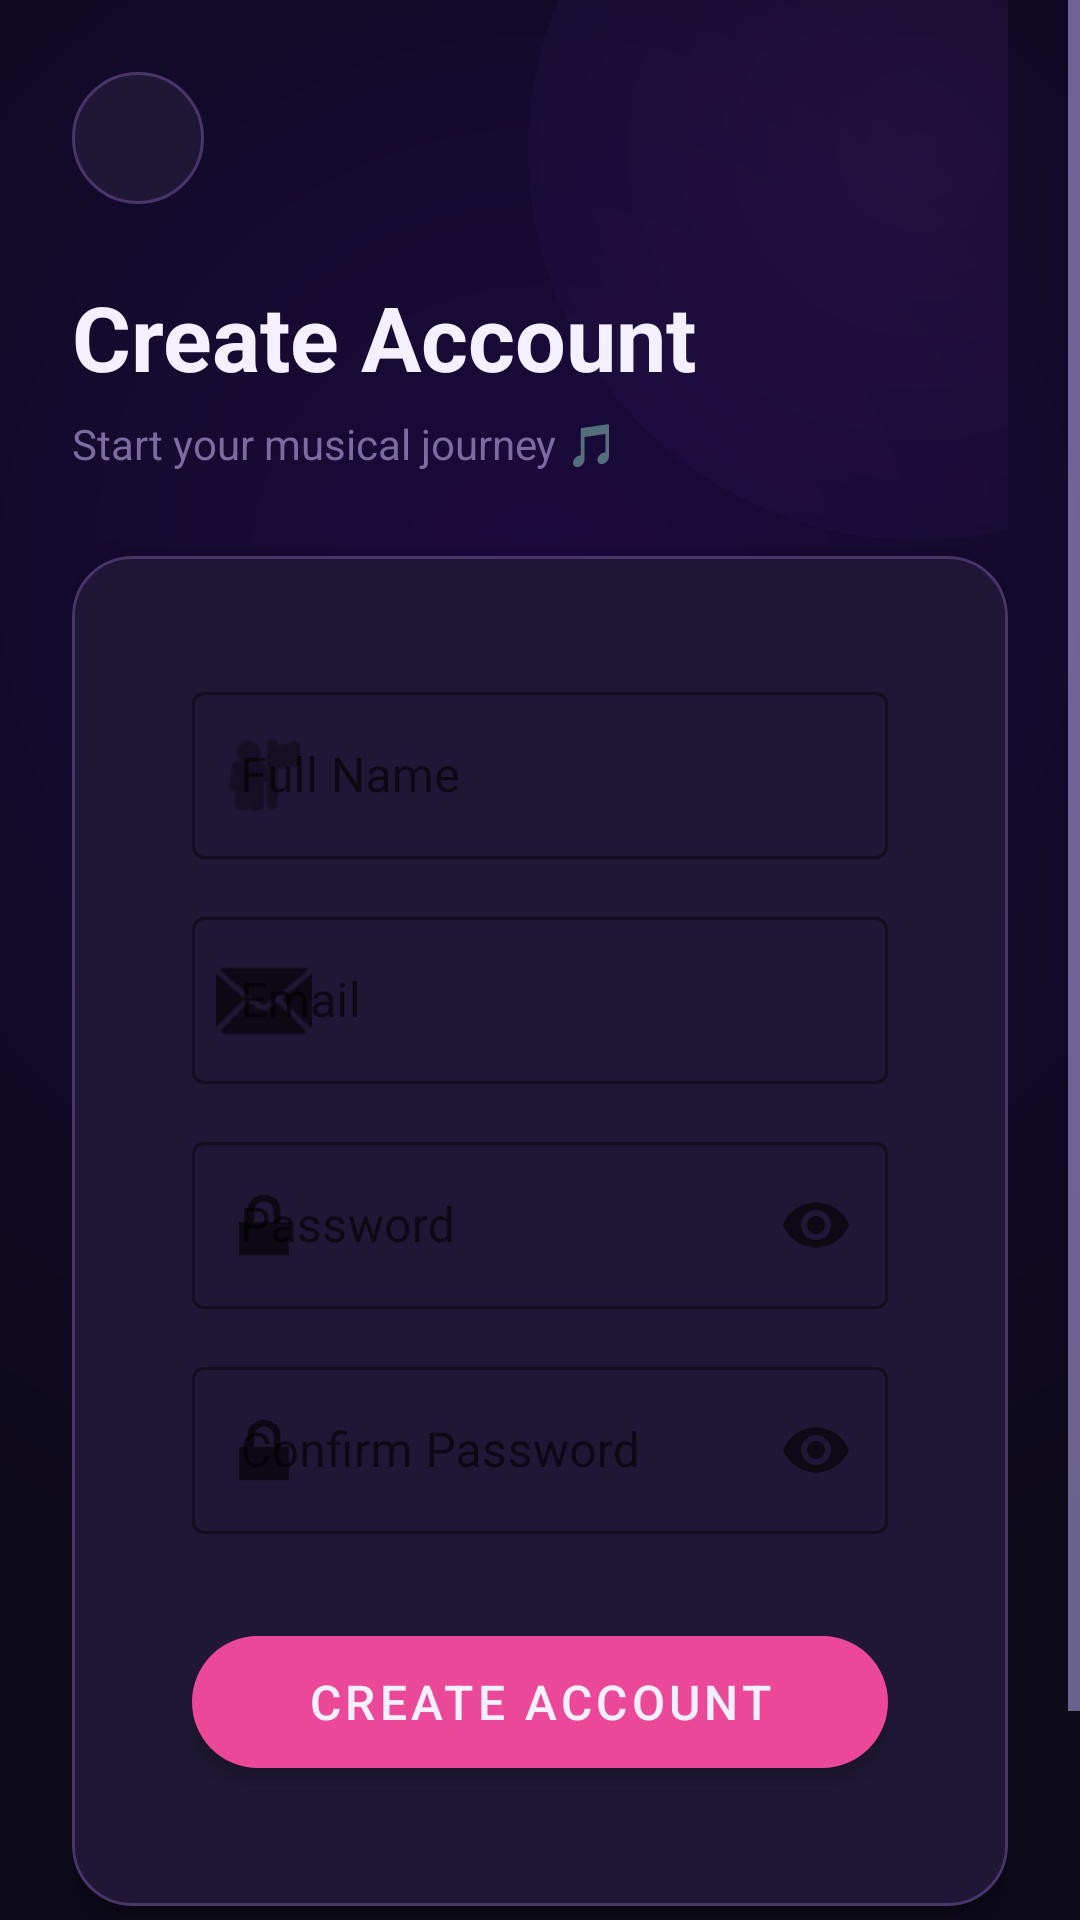

Reconstruct the res/layout file that produces this screen, plus the resources it refers to.
<!-- AndroidManifest.xml: activity theme Theme.FlowBeats.NoActionBar -->
<!-- res/layout/activity_signup.xml -->
<?xml version="1.0" encoding="utf-8"?>
<ScrollView
    xmlns:android="http://schemas.android.com/apk/res/android"
    xmlns:app="http://schemas.android.com/apk/res-auto"
    android:layout_width="match_parent"
    android:layout_height="match_parent"
    android:fillViewport="true"
    android:background="@drawable/bg_gradient_main"
    android:fitsSystemWindows="true">

    <androidx.constraintlayout.widget.ConstraintLayout
        android:layout_width="match_parent"
        android:layout_height="wrap_content"
        android:paddingStart="24dp"
        android:paddingEnd="24dp"
        android:paddingBottom="32dp">

        
        <View
            android:layout_width="260dp"
            android:layout_height="260dp"
            android:background="@drawable/bg_album_placeholder"
            android:alpha="0.09"
            android:translationX="100dp"
            android:translationY="-80dp"
            app:layout_constraintTop_toTopOf="parent"
            app:layout_constraintEnd_toEndOf="parent"/>

        
        <ImageButton
            android:id="@+id/btnBack"
            android:layout_width="44dp"
            android:layout_height="44dp"
            android:background="@drawable/bg_glass_card"
            android:src="@drawable/ic_back"
            android:tint="@color/text_primary"
            android:padding="10dp"
            android:layout_marginTop="24dp"
            app:layout_constraintTop_toTopOf="parent"
            app:layout_constraintStart_toStartOf="parent"/>

        
        <TextView
            android:id="@+id/tvTitle"
            android:layout_width="wrap_content"
            android:layout_height="wrap_content"
            android:text="Create Account"
            android:textColor="@color/text_primary"
            android:textSize="30sp"
            android:textStyle="bold"
            android:layout_marginTop="24dp"
            app:layout_constraintTop_toBottomOf="@id/btnBack"
            app:layout_constraintStart_toStartOf="parent"/>

        <TextView
            android:id="@+id/tvSubtitle"
            android:layout_width="wrap_content"
            android:layout_height="wrap_content"
            android:text="Start your musical journey 🎵"
            android:textColor="@color/text_tertiary"
            android:textSize="14sp"
            android:layout_marginTop="6dp"
            app:layout_constraintTop_toBottomOf="@id/tvTitle"
            app:layout_constraintStart_toStartOf="parent"/>

        
        <com.google.android.material.card.MaterialCardView
            android:id="@+id/signupCard"
            style="@style/Card.Glass"
            android:layout_width="0dp"
            android:layout_height="wrap_content"
            android:layout_marginTop="28dp"
            app:layout_constraintTop_toBottomOf="@id/tvSubtitle"
            app:layout_constraintStart_toStartOf="parent"
            app:layout_constraintEnd_toEndOf="parent">

            <LinearLayout
                android:layout_width="match_parent"
                android:layout_height="wrap_content"
                android:orientation="vertical"
                android:padding="24dp">

                <com.google.android.material.textfield.TextInputLayout
                    android:id="@+id/tilName"
                    style="@style/TextInput.Glass"
                    android:layout_width="match_parent"
                    android:layout_height="wrap_content"
                    android:hint="Full Name"
                    app:startIconDrawable="@android:drawable/ic_menu_myplaces">
                    <com.google.android.material.textfield.TextInputEditText
                        android:id="@+id/etFullName"
                        android:layout_width="match_parent"
                        android:layout_height="wrap_content"
                        android:inputType="textPersonName"
                        android:textColor="@color/text_primary"/>
                </com.google.android.material.textfield.TextInputLayout>

                <com.google.android.material.textfield.TextInputLayout
                    android:id="@+id/tilEmail"
                    style="@style/TextInput.Glass"
                    android:layout_width="match_parent"
                    android:layout_height="wrap_content"
                    android:hint="Email"
                    android:layout_marginTop="14dp"
                    app:startIconDrawable="@android:drawable/ic_dialog_email">
                    <com.google.android.material.textfield.TextInputEditText
                        android:id="@+id/etEmail"
                        android:layout_width="match_parent"
                        android:layout_height="wrap_content"
                        android:inputType="textEmailAddress"
                        android:textColor="@color/text_primary"/>
                </com.google.android.material.textfield.TextInputLayout>

                <com.google.android.material.textfield.TextInputLayout
                    android:id="@+id/tilPassword"
                    style="@style/TextInput.Glass"
                    android:layout_width="match_parent"
                    android:layout_height="wrap_content"
                    android:hint="Password"
                    android:layout_marginTop="14dp"
                    app:startIconDrawable="@android:drawable/ic_lock_lock"
                    app:endIconMode="password_toggle">
                    <com.google.android.material.textfield.TextInputEditText
                        android:id="@+id/etPassword"
                        android:layout_width="match_parent"
                        android:layout_height="wrap_content"
                        android:inputType="textPassword"
                        android:textColor="@color/text_primary"/>
                </com.google.android.material.textfield.TextInputLayout>

                <com.google.android.material.textfield.TextInputLayout
                    android:id="@+id/tilConfirmPassword"
                    style="@style/TextInput.Glass"
                    android:layout_width="match_parent"
                    android:layout_height="wrap_content"
                    android:hint="Confirm Password"
                    android:layout_marginTop="14dp"
                    app:startIconDrawable="@android:drawable/ic_lock_lock"
                    app:endIconMode="password_toggle">
                    <com.google.android.material.textfield.TextInputEditText
                        android:id="@+id/etConfirmPassword"
                        android:layout_width="match_parent"
                        android:layout_height="wrap_content"
                        android:inputType="textPassword"
                        android:textColor="@color/text_primary"/>
                </com.google.android.material.textfield.TextInputLayout>

                <com.google.android.material.button.MaterialButton
                    android:id="@+id/btnSignup"
                    style="@style/Button.Primary"
                    android:layout_width="match_parent"
                    android:layout_height="56dp"
                    android:text="Create Account"
                    android:textSize="16sp"
                    android:layout_marginTop="28dp"/>

            </LinearLayout>

        </com.google.android.material.card.MaterialCardView>

        
        <LinearLayout
            android:layout_width="wrap_content"
            android:layout_height="wrap_content"
            android:orientation="horizontal"
            android:layout_marginTop="20dp"
            android:layout_marginBottom="20dp"
            app:layout_constraintTop_toBottomOf="@id/signupCard"
            app:layout_constraintStart_toStartOf="parent"
            app:layout_constraintEnd_toEndOf="parent">

            <TextView
                android:layout_width="wrap_content"
                android:layout_height="wrap_content"
                android:text="Already have an account?"
                android:textColor="@color/text_tertiary"
                android:textSize="14sp"/>

            <TextView
                android:id="@+id/tvLogin"
                android:layout_width="wrap_content"
                android:layout_height="wrap_content"
                android:text="Login"
                android:textColor="@color/electric_purple"
                android:textStyle="bold"
                android:textSize="14sp"
                android:layout_marginStart="6dp"
                android:clickable="true"
                android:focusable="true"
                android:background="?attr/selectableItemBackground"
                android:padding="6dp"/>
        </LinearLayout>

    </androidx.constraintlayout.widget.ConstraintLayout>

</ScrollView>
<!-- resources referenced by this layout -->
<resources>
  <color name="electric_purple">#A855F7</color>
  <color name="text_primary">#F5F0FF</color>
  <color name="text_tertiary">#7C6BA0</color>
  <!-- drawable bg_album_placeholder (drawable) -->
  <?xml version="1.0" encoding="utf-8"?>
  <shape xmlns:android="http://schemas.android.com/apk/res/android"
      android:shape="oval">
      <gradient
          android:type="radial"
          android:gradientRadius="50%"
          android:startColor="#A855F7"
          android:endColor="#4A2C8A"/>
  </shape>
  <!-- drawable bg_glass_card (drawable) -->
  <?xml version="1.0" encoding="utf-8"?>
  <shape xmlns:android="http://schemas.android.com/apk/res/android"
      android:shape="rectangle">
      <solid android:color="#1F1735"/>
      <stroke android:width="1dp" android:color="#4A356A"/>
      <corners android:radius="24dp"/>
  </shape>
  <!-- drawable bg_gradient_main (drawable) -->
  <?xml version="1.0" encoding="utf-8"?>
  <shape xmlns:android="http://schemas.android.com/apk/res/android">
      <gradient
          android:type="radial"
          android:gradientRadius="100%"
          android:centerX="0.5"
          android:centerY="0.3"
          android:startColor="#1A0A3D"
          android:endColor="#0D0A1A" />
  </shape>
  <style name="Button.Primary" parent="Widget.FlowBeats.Button" />
  <style name="Card.Glass" parent="Widget.FlowBeats.CardView.Glass" />
  <style name="TextInput.Glass" parent="Widget.MaterialComponents.TextInputLayout.OutlinedBox">
          <item name="boxBackgroundColor">@color/glass_background</item>
          <item name="boxStrokeColor">@color/pink_accent</item>
          <item name="hintTextColor">@color/pink_accent</item>
      </style>
  <style name="Theme.FlowBeats.NoActionBar" parent="Theme.FlowBeats" />
  <style name="Widget.FlowBeats.Button" parent="Widget.MaterialComponents.Button">
          <item name="cornerRadius">24dp</item>
          <item name="android:textColor">@color/text_primary</item>
          <item name="backgroundTint">@color/pink_accent</item>
          <item name="android:elevation">4dp</item>
          <item name="android:stateListAnimator">@null</item>
      </style>
  <style name="Widget.FlowBeats.CardView.Glass">
          <item name="cardBackgroundColor">@color/glass_background</item>
          <item name="strokeColor">@color/glass_border</item>
          <item name="strokeWidth">1dp</item>
      </style>
  <color name="glass_background">#1F1735</color>
  <color name="pink_accent">#EC4899</color>
  <color name="glass_border">#4A356A</color>
  <color name="purple_dark">#2D1B69</color>
  <color name="bg_primary">#0D0A1A</color>
  <color name="text_secondary">#C4B5FD</color>
  <color name="text_hint">#5B4F7A</color>
  <color name="transparent">#00000000</color>
  <style name="Widget.FlowBeats.CardView" parent="Widget.MaterialComponents.CardView">
          <item name="cardCornerRadius">20dp</item>
          <item name="cardElevation">8dp</item>
          <item name="cardBackgroundColor">@color/bg_card</item>
          <item name="contentPadding">16dp</item>
      </style>
  <style name="Widget.FlowBeats.BottomNavigation" parent="Widget.MaterialComponents.BottomNavigationView">
          <item name="itemIconTint">@drawable/bottom_nav_tint</item>
          <item name="itemTextColor">@drawable/bottom_nav_tint</item>
          <item name="itemRippleColor">@color/ripple_color</item>
          <item name="labelVisibilityMode">labeled</item>
          <item name="android:background">@drawable/bg_bottom_nav</item>
          <item name="elevation">16dp</item>
      </style>
  <color name="bg_card">#1A1530</color>
  <color name="ripple_color">#33A855F7</color>
</resources>
